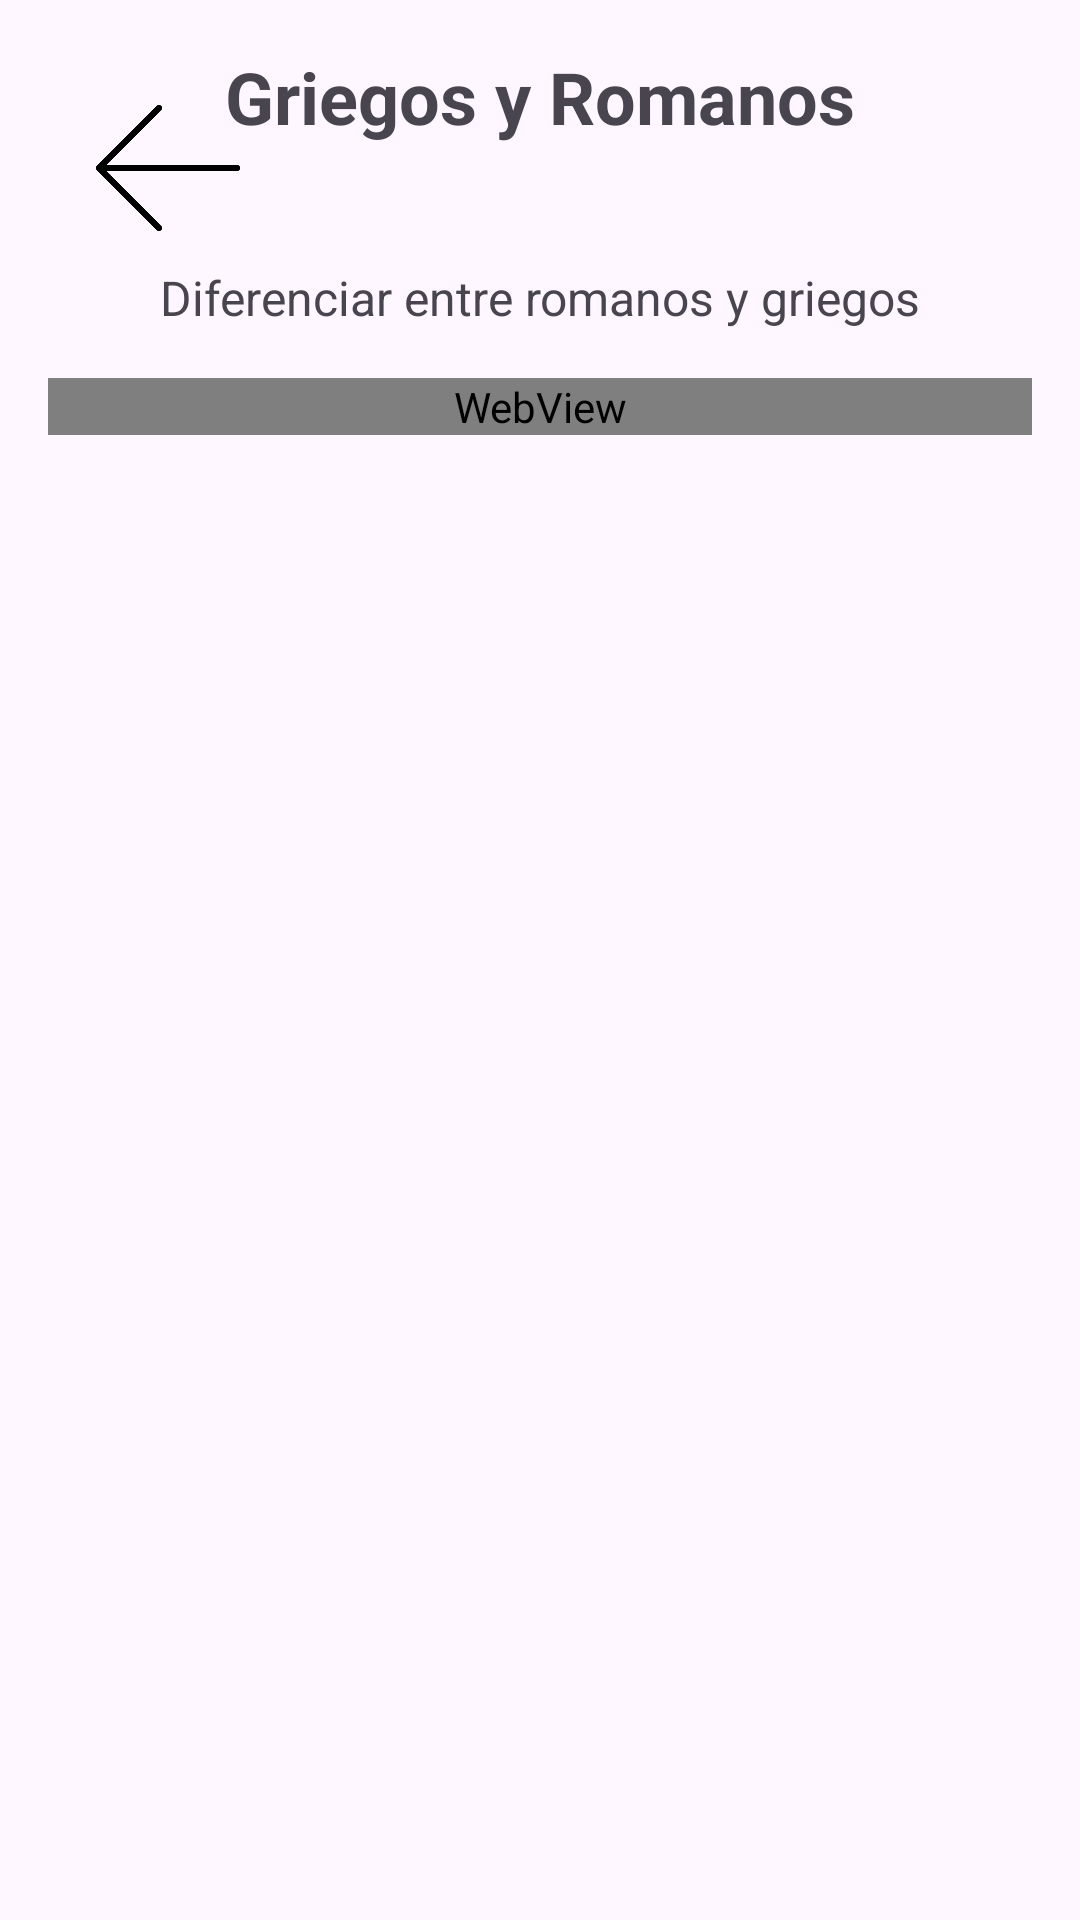

Android layout source for this screen:
<!-- AndroidManifest.xml: application theme Theme.AprendeConmigo1 -->
<!-- res/layout/activity_griegosyromanos.xml -->
<?xml version="1.0" encoding="utf-8"?>
<androidx.constraintlayout.widget.ConstraintLayout xmlns:android="http://schemas.android.com/apk/res/android"
    xmlns:app="http://schemas.android.com/apk/res-auto"
    xmlns:tools="http://schemas.android.com/tools"
    android:id="@+id/main"
    android:layout_width="match_parent"
    android:layout_height="match_parent"
    tools:context=".griegosyromanos"
    android:orientation="vertical"
    android:background="@drawable/cut_card_background"
    android:padding="16dp">

    <ImageButton
        android:id="@+id/btnBack"
        android:layout_width="48dp"
        android:layout_height="48dp"
        android:layout_gravity="start"
        android:layout_margin="16dp"
        android:background="?attr/selectableItemBackgroundBorderless"
        android:contentDescription="Botón de volver"
        android:scaleType="centerInside"
        android:src="@drawable/atras2"
        app:layout_constraintStart_toStartOf="parent"
        app:layout_constraintTop_toTopOf="parent" />

    <TextView
        android:id="@+id/tv_titulo"
        android:layout_width="wrap_content"
        android:layout_height="wrap_content"
        android:text="Griegos y Romanos"
        android:textSize="24sp"
        android:textStyle="bold"
        android:layout_marginBottom="16dp"
        app:layout_constraintTop_toTopOf="parent"
        app:layout_constraintStart_toStartOf="parent"
        app:layout_constraintEnd_toEndOf="parent"
        android:gravity="center" />

    <TextView
        android:id="@+id/tv_descripcion"
        android:layout_width="0dp"
        android:layout_height="wrap_content"
        android:layout_marginTop="40dp"
        android:gravity="center"
        android:text="Diferenciar entre romanos y griegos"
        android:textSize="16sp"
        app:layout_constraintEnd_toEndOf="parent"
        app:layout_constraintHorizontal_bias="0.0"
        app:layout_constraintStart_toStartOf="parent"
        app:layout_constraintTop_toBottomOf="@id/tv_titulo" />

    <WebView
        android:id="@+id/webview"
        android:layout_width="0dp"
        android:layout_height="wrap_content"
        android:layout_marginTop="16dp"
        app:layout_constraintEnd_toEndOf="parent"
        app:layout_constraintHorizontal_bias="0.0"
        app:layout_constraintStart_toStartOf="parent"
        app:layout_constraintTop_toBottomOf="@id/tv_descripcion" />


</androidx.constraintlayout.widget.ConstraintLayout>
<!-- resources referenced by this layout -->
<resources>
  <!-- drawable atras2: png bitmap (drawable, 21642 bytes) -->
  <style name="Theme.AprendeConmigo1" parent="Base.Theme.AprendeConmigo1" />
  <style name="Base.Theme.AprendeConmigo1" parent="Theme.Material3.DayNight.NoActionBar">
          
          
      </style>
</resources>
